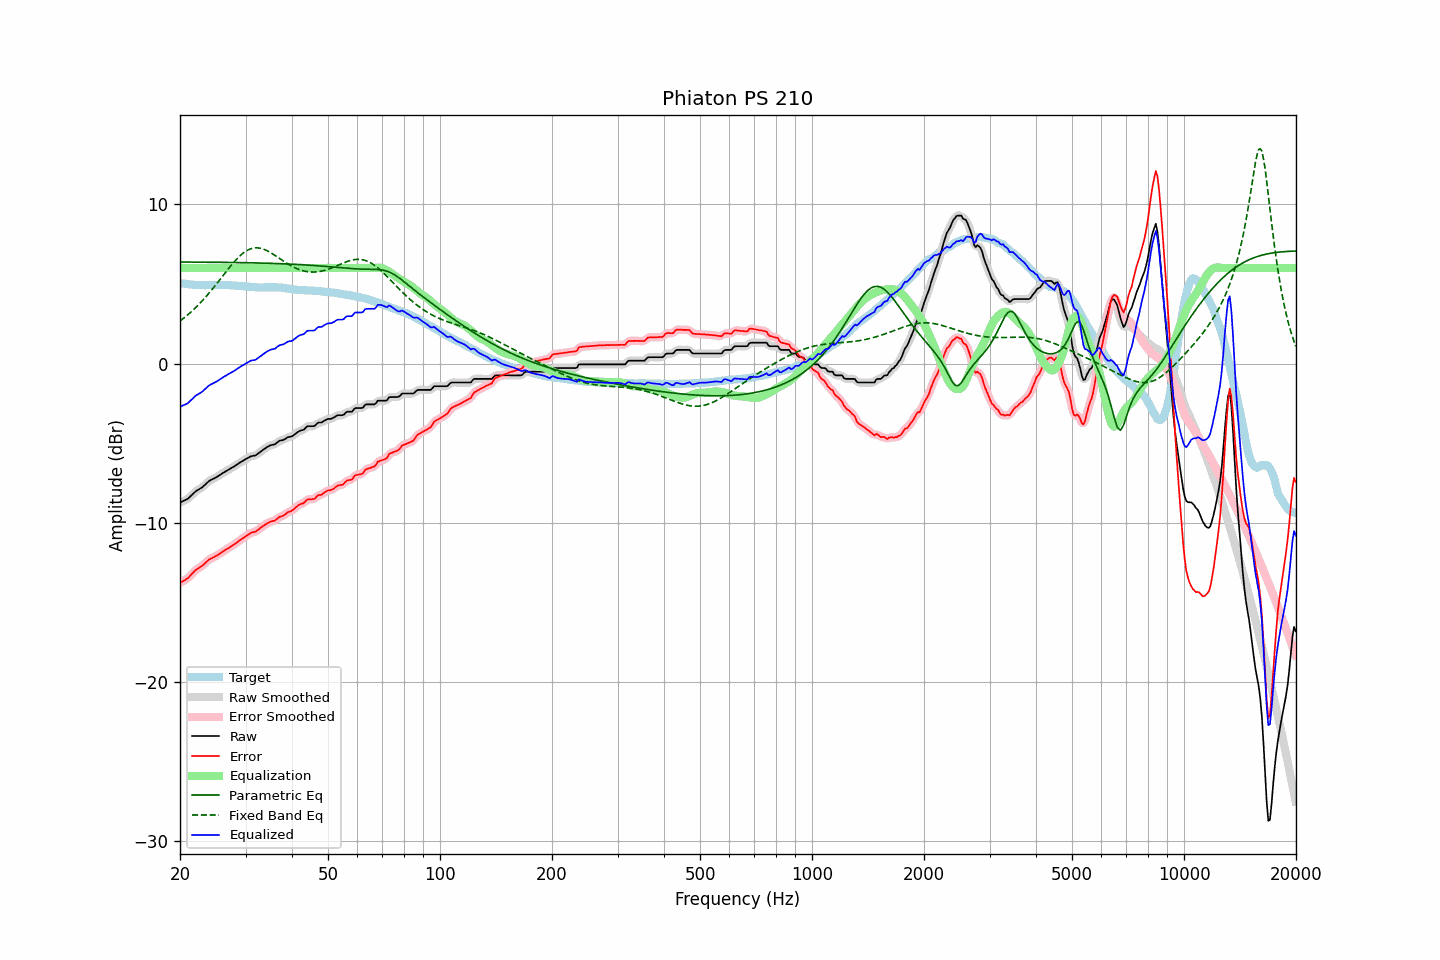

The file beside this chart, header and first rows:
frequency, raw, error, smoothed, error_smoothed, equalization, parametric_eq, fixed_band_eq, equalized_raw, equalized_smoothed, target
20.00, -8.71, -13.77, -8.71, -13.76, 6.00, 6.38, 2.67, -2.71, -2.71, 5.06
20.20, -8.67, -13.71, -8.67, -13.71, 6.00, 6.38, 2.75, -2.67, -2.67, 5.04
20.40, -8.62, -13.65, -8.63, -13.66, 6.00, 6.38, 2.83, -2.62, -2.63, 5.02
20.61, -8.58, -13.60, -8.58, -13.59, 6.00, 6.37, 2.91, -2.58, -2.58, 5.01
20.81, -8.53, -13.52, -8.53, -13.53, 6.00, 6.37, 2.99, -2.53, -2.53, 4.99
21.02, -8.48, -13.46, -8.47, -13.45, 6.00, 6.37, 3.08, -2.48, -2.47, 4.98
21.23, -8.38, -13.35, -8.38, -13.36, 6.00, 6.37, 3.16, -2.38, -2.38, 4.97
21.44, -8.28, -13.24, -8.29, -13.25, 6.00, 6.37, 3.25, -2.28, -2.29, 4.96
21.66, -8.19, -13.14, -8.18, -13.14, 6.00, 6.37, 3.35, -2.19, -2.18, 4.95
21.87, -8.09, -13.03, -8.09, -13.03, 6.00, 6.37, 3.44, -2.09, -2.09, 4.94
22.09, -8.00, -12.94, -8.01, -12.95, 6.00, 6.37, 3.54, -2.00, -2.01, 4.94
22.31, -7.94, -12.87, -7.94, -12.87, 6.00, 6.37, 3.64, -1.94, -1.94, 4.93
22.54, -7.88, -12.81, -7.88, -12.81, 6.00, 6.37, 3.74, -1.88, -1.88, 4.93
22.76, -7.82, -12.74, -7.82, -12.74, 6.00, 6.37, 3.85, -1.82, -1.82, 4.92
22.99, -7.75, -12.68, -7.75, -12.67, 6.00, 6.37, 3.96, -1.75, -1.75, 4.93
23.22, -7.66, -12.58, -7.66, -12.58, 6.00, 6.37, 4.07, -1.66, -1.66, 4.92
23.45, -7.57, -12.49, -7.57, -12.49, 6.00, 6.37, 4.18, -1.57, -1.57, 4.92
23.69, -7.47, -12.40, -7.47, -12.39, 6.00, 6.36, 4.30, -1.47, -1.47, 4.93
23.92, -7.38, -12.31, -7.39, -12.32, 6.00, 6.36, 4.41, -1.38, -1.39, 4.93
24.16, -7.32, -12.25, -7.32, -12.25, 6.00, 6.36, 4.54, -1.32, -1.32, 4.93
24.40, -7.27, -12.20, -7.27, -12.20, 6.00, 6.36, 4.66, -1.27, -1.27, 4.93
24.65, -7.22, -12.15, -7.22, -12.15, 6.00, 6.36, 4.78, -1.22, -1.22, 4.93
24.89, -7.17, -12.10, -7.17, -12.10, 6.00, 6.36, 4.91, -1.17, -1.17, 4.93
25.14, -7.11, -12.04, -7.11, -12.04, 6.00, 6.36, 5.03, -1.11, -1.11, 4.93
25.39, -7.05, -11.98, -7.05, -11.98, 6.00, 6.36, 5.16, -1.05, -1.05, 4.93
25.65, -6.98, -11.92, -6.98, -11.92, 6.00, 6.36, 5.29, -0.98, -0.98, 4.94
25.91, -6.91, -11.85, -6.91, -11.85, 6.00, 6.36, 5.42, -0.91, -0.91, 4.94
26.16, -6.85, -11.79, -6.85, -11.78, 6.00, 6.35, 5.55, -0.85, -0.85, 4.94
26.43, -6.79, -11.72, -6.79, -11.72, 6.00, 6.35, 5.68, -0.79, -0.79, 4.93
26.69, -6.73, -11.65, -6.73, -11.66, 6.00, 6.35, 5.81, -0.73, -0.73, 4.92
26.96, -6.67, -11.59, -6.67, -11.59, 6.00, 6.35, 5.94, -0.67, -0.67, 4.92
27.23, -6.61, -11.53, -6.61, -11.53, 6.00, 6.35, 6.06, -0.61, -0.61, 4.92
27.50, -6.55, -11.46, -6.56, -11.47, 6.00, 6.35, 6.19, -0.55, -0.56, 4.91
27.77, -6.50, -11.40, -6.50, -11.40, 6.00, 6.35, 6.31, -0.50, -0.50, 4.90
28.05, -6.44, -11.34, -6.44, -11.33, 6.00, 6.34, 6.42, -0.44, -0.44, 4.90
28.33, -6.37, -11.26, -6.37, -11.26, 6.00, 6.34, 6.53, -0.37, -0.37, 4.89
28.62, -6.30, -11.19, -6.30, -11.18, 6.00, 6.34, 6.64, -0.30, -0.30, 4.88
28.90, -6.23, -11.10, -6.23, -11.11, 6.00, 6.34, 6.74, -0.23, -0.23, 4.87
29.19, -6.17, -11.03, -6.17, -11.04, 6.00, 6.34, 6.83, -0.17, -0.17, 4.86
29.48, -6.11, -10.97, -6.11, -10.96, 6.00, 6.34, 6.91, -0.11, -0.11, 4.86
29.78, -6.05, -10.90, -6.05, -10.90, 6.00, 6.33, 6.99, -0.05, -0.05, 4.85
30.08, -5.99, -10.83, -5.99, -10.83, 6.00, 6.33, 7.06, 0.01, 0.01, 4.84
30.38, -5.93, -10.77, -5.93, -10.76, 6.00, 6.33, 7.12, 0.07, 0.07, 4.83
30.68, -5.88, -10.70, -5.88, -10.70, 6.00, 6.33, 7.16, 0.12, 0.12, 4.82
30.99, -5.82, -10.63, -5.83, -10.64, 6.00, 6.33, 7.21, 0.18, 0.17, 4.81
31.30, -5.80, -10.60, -5.80, -10.61, 6.00, 6.32, 7.23, 0.20, 0.20, 4.80
31.61, -5.78, -10.58, -5.78, -10.57, 6.00, 6.32, 7.26, 0.22, 0.22, 4.80
31.93, -5.76, -10.55, -5.75, -10.54, 6.00, 6.32, 7.26, 0.24, 0.25, 4.79
32.24, -5.69, -10.47, -5.69, -10.48, 6.00, 6.32, 7.27, 0.31, 0.31, 4.78
32.57, -5.62, -10.40, -5.62, -10.40, 6.00, 6.31, 7.26, 0.38, 0.38, 4.78
32.89, -5.54, -10.32, -5.54, -10.32, 6.00, 6.31, 7.24, 0.46, 0.46, 4.78
33.22, -5.47, -10.24, -5.47, -10.24, 6.00, 6.31, 7.21, 0.53, 0.53, 4.77
33.55, -5.39, -10.17, -5.39, -10.17, 6.00, 6.31, 7.18, 0.61, 0.61, 4.78
33.89, -5.32, -10.11, -5.32, -10.10, 6.00, 6.30, 7.14, 0.68, 0.68, 4.79
34.23, -5.25, -10.03, -5.25, -10.04, 6.00, 6.30, 7.09, 0.75, 0.75, 4.78
34.57, -5.20, -9.99, -5.19, -9.98, 6.00, 6.30, 7.04, 0.80, 0.81, 4.79
34.92, -5.14, -9.93, -5.15, -9.94, 6.00, 6.29, 6.99, 0.86, 0.85, 4.79
35.27, -5.11, -9.91, -5.12, -9.91, 6.00, 6.29, 6.92, 0.89, 0.88, 4.79
35.62, -5.09, -9.88, -5.09, -9.88, 6.00, 6.29, 6.86, 0.91, 0.91, 4.79
35.97, -5.07, -9.86, -5.05, -9.84, 6.00, 6.28, 6.79, 0.93, 0.95, 4.79
... 635 more rows
